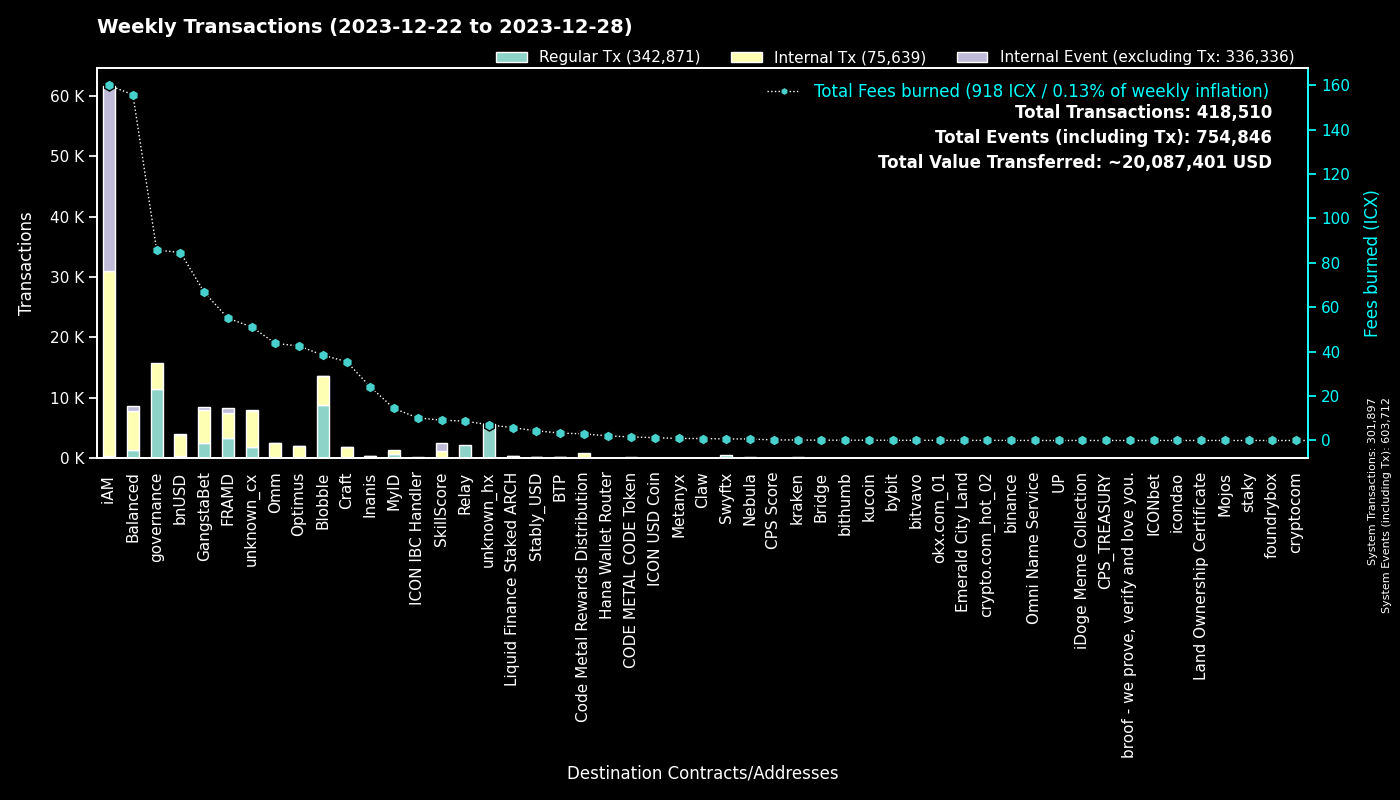

The file beside this chart, header and first rows:
to, Fees burned, Regular Tx, to_def, Internal Tx, Internal Event (excluding Tx), group
0, 0.0, 301808, System, 89, 301815, System
cx00000000000000000000000000000000000000…, 85.77, 11416, governance, 4426, 0, governance
cxf14dea1cff7ceb29a46e6d04533a08f84441e4…, 21.68, 4667, Blobble Stake Token, 4860, 10, Blobble
cxf2ca3b655a782f39227934d37ff3b77f9b1ebc…, 16.72, 4103, unknown_cx, 0, 0, Blobble
cx2aa9b28a657e3121b75d3d4fe65e569398645d…, 48.38, 3267, FRAMD Token, 3504, 90, FRAMD
cxca5faa5a71d986a2e84dd7e6f5ff791d29901e…, 8.709, 2165, Relay_4, 0, 0, Relay
cxb6be11a27f21ad82c7475aa215e3635fafd7f1…, 14.13, 1768, unknown_cx, 4337, 0, unknown_cx
cxe5c2c460364acc5f8c1d5ca925930043d8d9c9…, 5.138, 1262, GangstaBet Crown, 872, 0, GangstaBet
cx5a0af85407c69945eb318d4ac18e9e84218416…, 28.9, 564, GangWar Simulation, 1665, 422, GangstaBet
hxb568381d35d3e7a6383200e8a0d30310af20b9…, 0.7025, 562, Swyftx, 0, 0, Swyftx
cx88fd7df7ddff82f7cc735c871dc519838cb235…, 84.64, 441, bnUSD, 3458, 189, bnUSD
cx28b2ec885b50c8a93da752f2d0467a67127a70…, 18.82, 436, CROWN, 1745, 77, GangstaBet
cxba62bb61baf8dd8b6a04633fe33806547785a0…, 11.18, 368, MyID_3, 368, 0, MyID
cx694e8c9f1a05c8c3719f30d46b97697960e428…, 3.269, 347, MyID_2, 347, 0, MyID
cx14002628a4599380f391f708843044bc93dce2…, 159.8, 329, iAM Div, 30590, 30611, iAM
cx2609b924e33ef00b648a409245c7ea394c4678…, 44.24, 292, balanced_sicx, 1629, 87, Balanced
cx66d4d90f5f113eba575bf793570135f9b10cec…, 20.54, 251, balanced_loans, 704, 235, Balanced
hx68646780e14ee9097085f7280ab137c3633b4b…, 0.2137, 171, kraken_hot, 0, 0, kraken
cxa0af3165c08318e988cb30993b3048335b94af…, 6.468, 148, balanced_dex, 461, 39, Balanced
cx21e94c08c03daee80c25d8ee3ea22a20786ec2…, 36.64, 148, Balanced Router, 1711, 38, Balanced
cxd17316e24ee40f2ef8ed6f3a497311db1b3520…, 2.194, 134, GangstaVerse LootBox, 652, 0, GangstaBet
cx2dc662031f3d62bcdba4f63e9bf827767c8475…, 9.164, 128, SkillScore, 1148, 1170, SkillScore
cx7ecb16e4c143b95e01d05933c17cb986cfe618…, 22.48, 116, CraftRewards, 865, 20, Craft
cxaa99a164586883eed0322d62a31946dfa9491f…, 24.34, 115, optimus_rewards, 352, 14, Optimus
cx10d59e8103ab44635190bd4139dbfd682fa2d0…, 5.511, 109, balanced_rewards, 202, 135, Balanced
cxf61cd5a45dc9f91c15aa65831a30a90d59a096…, 23.96, 104, balanced_baln, 684, 121, Balanced
hxbb984f278abd66ae2155edbd91f8c87ce98411…, 0.1225, 98, kucoin, 0, 0, kucoin
cx85954d0dae92b63bf5cba03a59ca4ffe687bad…, 0.5824, 98, NebulaMultiToken, 113, 0, Nebula
cxe971c0a92c58db502e4a224efc6ba311eb1c17…, 24.12, 95, Inanis Treasury, 265, 27, Inanis
cx9c4698411c6d9a780f605685153431dcda0460…, 0.8333, 92, Auction, 245, 1, Craft
cxe65f3286902be43e00a5013cb1dc300ec8e51f…, 32.09, 90, unknown_cx, 1397, 18, unknown_cx
cx28497aef34ec44ad2be9249daddfbe34b54f30…, 1.416, 89, Balanced Bribe, 88, 0, Balanced
hx0e7ce4398a56e5bc7ad49e787556786f00c8ed…, 0.11, 88, unknown_hx, 0, 0, unknown_hx
cxcb455f26a2c01c686fa7f30e1e3661642dd53c…, 21.13, 86, omm_lending, 1583, 0, Omm
hx6b91c8dea3114de74ecfa85908b875778c2b59…, 0.09375, 75, bybit, 0, 0, bybit
cx7b1843b7ef5368a080ccf59c0a9d1bdec474f9…, 5.681, 69, optimus_dividends, 701, 0, Optimus
hxa390d24fdcba68515b492ffc553192802706a1…, 0.085, 68, bitvavo_hot, 0, 0, bitvavo
hx0cdf40498ef03e6a48329836c604aa4cea48c4…, 0.085, 68, bithumb_02, 0, 0, bithumb
cx203d9cd2a669be67177e997b8948ce2c35caff…, 13.91, 64, balanced_dividends, 866, 29, Balanced
cx2e6d0fc0eca04965d06038c8406093337f085f…, 12.16, 61, Craft, 461, 30, Craft
cxfe94530ee0d159db3e5b7dcffbcd0dfb360075…, 5.774, 57, Liquid Finance Staked ARCH, 370, 17, Liquid Finance Staked ARCH
hx05a1d1c125186389be9fd5d31d6ad6c5ef4188…, 0.07125, 57, unknown_hx, 0, 0, unknown_hx
cx622bbab73698f37dbef53955fd3decffeb0b0c…, 10.16, 56, ICON IBC Handler, 22, 84, ICON IBC Handler
cx1a29259a59f463a67bb2ef84398b30ca56b583…, 14.94, 54, omm_token, 488, 65, Omm
hx85532472e789802a943bd34a8aeb86668bc232…, 0.0675, 54, okx.com_01, 0, 0, okx.com_01
cx6139a27c15f1653471ffba0b4b88dc15de7e32…, 11.64, 53, gangstabet_token, 556, 47, GangstaBet
hx025bd49bf305be7322a3c0906a4e1334f33a85…, 0.0625, 50, unknown_hx, 0, 0, unknown_hx
cx30f18d26f45d990112a4cd4825c0b79af73aac…, 6.686, 45, Yetis, 717, 715, FRAMD
cx334db6519871cb2bfd154cec0905ced4ea142d…, 0.1641, 44, unknown_cx, 0, 0, unknown_cx
hx133323c2e990994816b548a9e7eb080a5eac80…, 0.055, 44, unknown_hx, 0, 0, unknown_hx
hx294c5d0699615fc8d92abfe464a2601612d11b…, 0.05375, 43, crypto.com_hot_02, 0, 0, crypto.com_hot_02
hx0e2756108e96f9e265e2c3b77fc802975dd665…, 0.05375, 43, unknown_hx, 0, 0, unknown_hx
hx0371542a307c127591ff2bbc8b3730de43a60c…, 0.04875, 39, unknown_hx, 0, 0, unknown_hx
hx0a2bdf094c19e069308c637572869e9e7659c0…, 0.045, 36, unknown_hx, 0, 0, unknown_hx
hx6d14b2b77a9e73c5d5804d43c7e3c3416648ae…, 0.04375, 35, bithumb_03, 0, 0, bithumb
cx841f29ec6ce98b527d49a275e87d427627f1af…, 3.966, 34, OMM Delegation, 1, 1, Omm
hx08325e98230833a51f30612c77548a6acdfc7d…, 0.03875, 31, unknown_hx, 0, 0, unknown_hx
cx785d504f44b5d2c8dac04c5a1ecd75f18ee57d…, 1.382, 31, Finance Token, 45, 5, Optimus
cxd1f08a2967de6374f52408396bfe2fe8183b28…, 1.608, 30, CODE METAL CODE Token, 166, 0, CODE METAL CODE Token
hx97347e18238192e5066466a0a8865f1892c6be…, 0.03625, 29, unknown_hx, 0, 0, unknown_hx
... 1,664 more rows
